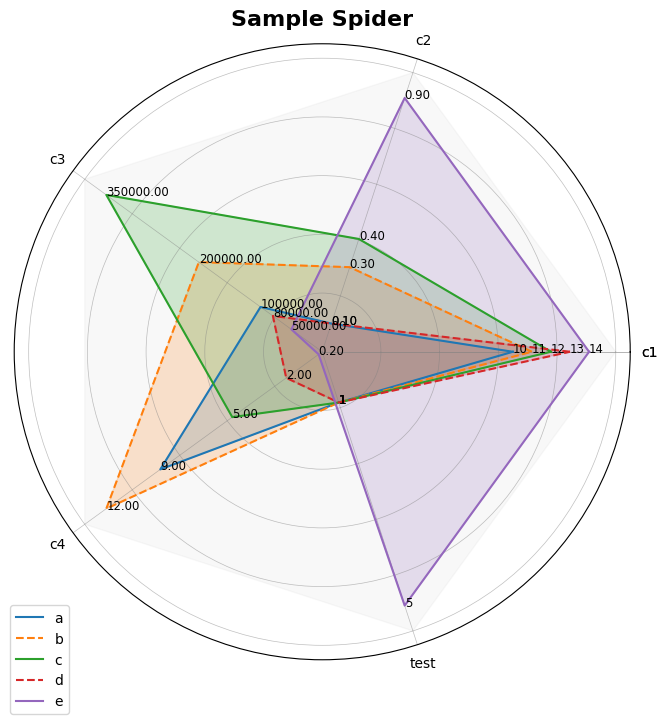

Generate this figure with matplotlib:
import pandas as pd
import numpy as np
from matplotlib import pyplot as plt

# Define a professional color palette
COLOR_PALETTE = [
    "#1f77b4",
    "#ff7f0e",
    "#2ca02c",
    "#d62728",
    "#9467bd",
    "#8c564b",
    "#e377c2",
    "#7f7f7f",
    "#bcbd22",
    "#17becf",
]


def radarChart(
    df,
    *,
    id_column,
    title=None,
    max_values=None,
    padding=1.25,
    frame="circle",
    fill_area=True,
):
    """
    Creates a customizable radar chart.

    Args:
        df (pd.DataFrame): DataFrame containing the data.
        id_column (str): Name of the column containing the IDs for each data series.
        title (str, optional): Title of the chart. Defaults to None.
        max_values (dict, optional): Dictionary specifying maximum values for each category. Defaults to None.
        padding (float, optional): Padding factor for the radial axis limits. Defaults to 1.25.
        frame (str, optional): Shape of the frame surrounding the chart. Can be 'circle' or 'polygon'. Defaults to 'circle'.
        fill_area (bool, optional): Whether to fill the area inside the lines. Defaults to True.
    """
    categories = df._get_numeric_data().columns.tolist()
    data = df[categories].to_dict(orient="list")
    ids = df[id_column].tolist()
    if max_values is None:
        max_values = {key: padding * max(value) for key, value in data.items()}

    normalized_data = {
        key: np.array(value) / max_values[key] for key, value in data.items()
    }
    num_vars = len(data.keys())
    tiks = list(data.keys())
    tiks += tiks[:1]
    angles = np.linspace(0, 2 * np.pi, num_vars, endpoint=False).tolist() + [0]

    # Set a professional font
    plt.rcParams["font.family"] = "Arial"

    if frame == "circle":
        fig, ax = plt.subplots(figsize=(8, 8), subplot_kw=dict(polar=True))
        for i, model_name in enumerate(ids):
            values = [normalized_data[key][i] for key in data.keys()]
            actual_values = [data[key][i] for key in data.keys()]
            values += values[:1]  # Close the plot for a better look

            # Use different line styles and colors from the palette
            ax.plot(
                angles,
                values,
                label=model_name,
                color=COLOR_PALETTE[i % len(COLOR_PALETTE)],
                linestyle="-" if i % 2 == 0 else "--",
            )
            if fill_area:
                ax.fill(
                    angles,
                    values,
                    alpha=0.2,
                    color=COLOR_PALETTE[i % len(COLOR_PALETTE)],
                )

            for _x, _y, t in zip(angles, values, actual_values):
                t = f"{t:.2f}" if isinstance(t, float) else str(t)
                ax.text(_x, _y, t, size="small")

        if fill_area:
            ax.fill(angles, np.ones(num_vars + 1), alpha=0.05, color="gray")
        ax.set_yticklabels([])
        ax.set_xticks(angles)
        ax.set_xticklabels(tiks)

        # Customize gridlines
        ax.grid(True, color="gray", linestyle="-", linewidth=0.5, alpha=0.5)

    elif frame == "polygon":
        fig, ax = plt.subplots(figsize=(8, 8))
        ax.set_aspect("equal")
        ax.set_axis_off()

        for i, model_name in enumerate(ids):
            values = [normalized_data[key][i] for key in data.keys()]
            actual_values = [data[key][i] for key in data.keys()]
            values += values[:1]  # Close the plot for a better look

            # Convert polar coordinates to cartesian
            x = [v * np.cos(a) for v, a in zip(values, angles)]
            y = [v * np.sin(a) for v, a in zip(values, angles)]

            # Use different line styles and colors from the palette
            ax.plot(
                x,
                y,
                label=model_name,
                color=COLOR_PALETTE[i % len(COLOR_PALETTE)],
                linestyle="-" if i % 2 == 0 else "--",
            )
            if fill_area:
                ax.fill(x, y, alpha=0.2, color=COLOR_PALETTE[i % len(COLOR_PALETTE)])

            for _x, _y, t in zip(x, y, actual_values):
                t = f"{t:.2f}" if isinstance(t, float) else str(t)
                ax.text(_x, _y, t, size="small")

        # Draw the polygon frame
        frame_x = [np.cos(a) for a in angles]
        frame_y = [np.sin(a) for a in angles]
        ax.plot(frame_x, frame_y, color="gray", linestyle="-", linewidth=0.5)

        # Draw category lines
        for a in angles[:-1]:
            ax.plot(
                [0, np.cos(a)],
                [0, np.sin(a)],
                color="gray",
                linestyle="-",
                linewidth=0.5,
                alpha=0.5,
            )

        # Set tick labels
        for a, t in zip(angles[:-1], tiks[:-1]):
            ax.text(
                1.1 * np.cos(a),
                1.1 * np.sin(a),
                t,
                size="medium",
                ha="center",
                va="center",
            )

    else:
        raise ValueError("Invalid frame shape. Choose either 'circle' or 'polygon'.")

    ax.legend(loc="upper right", bbox_to_anchor=(0.1, 0.1))
    if title is not None:
        plt.title(title, fontsize=16, fontweight="bold")
    plt.show()


radar = radarChart

radarChart(
    pd.DataFrame(
        {
            "x": [*"abcde"],
            "c1": [10, 11, 12, 13, 14],
            "c2": [0.1, 0.3, 0.4, 0.1, 0.9],
            "c3": [1e5, 2e5, 3.5e5, 8e4, 5e4],
            "c4": [9, 12, 5, 2, 0.2],
            "test": [1, 1, 1, 1, 5],
        }
    ),
    id_column="x",
    title="Sample Spider",
    padding=1.1,
    frame="circle",
    fill_area=True,
)
